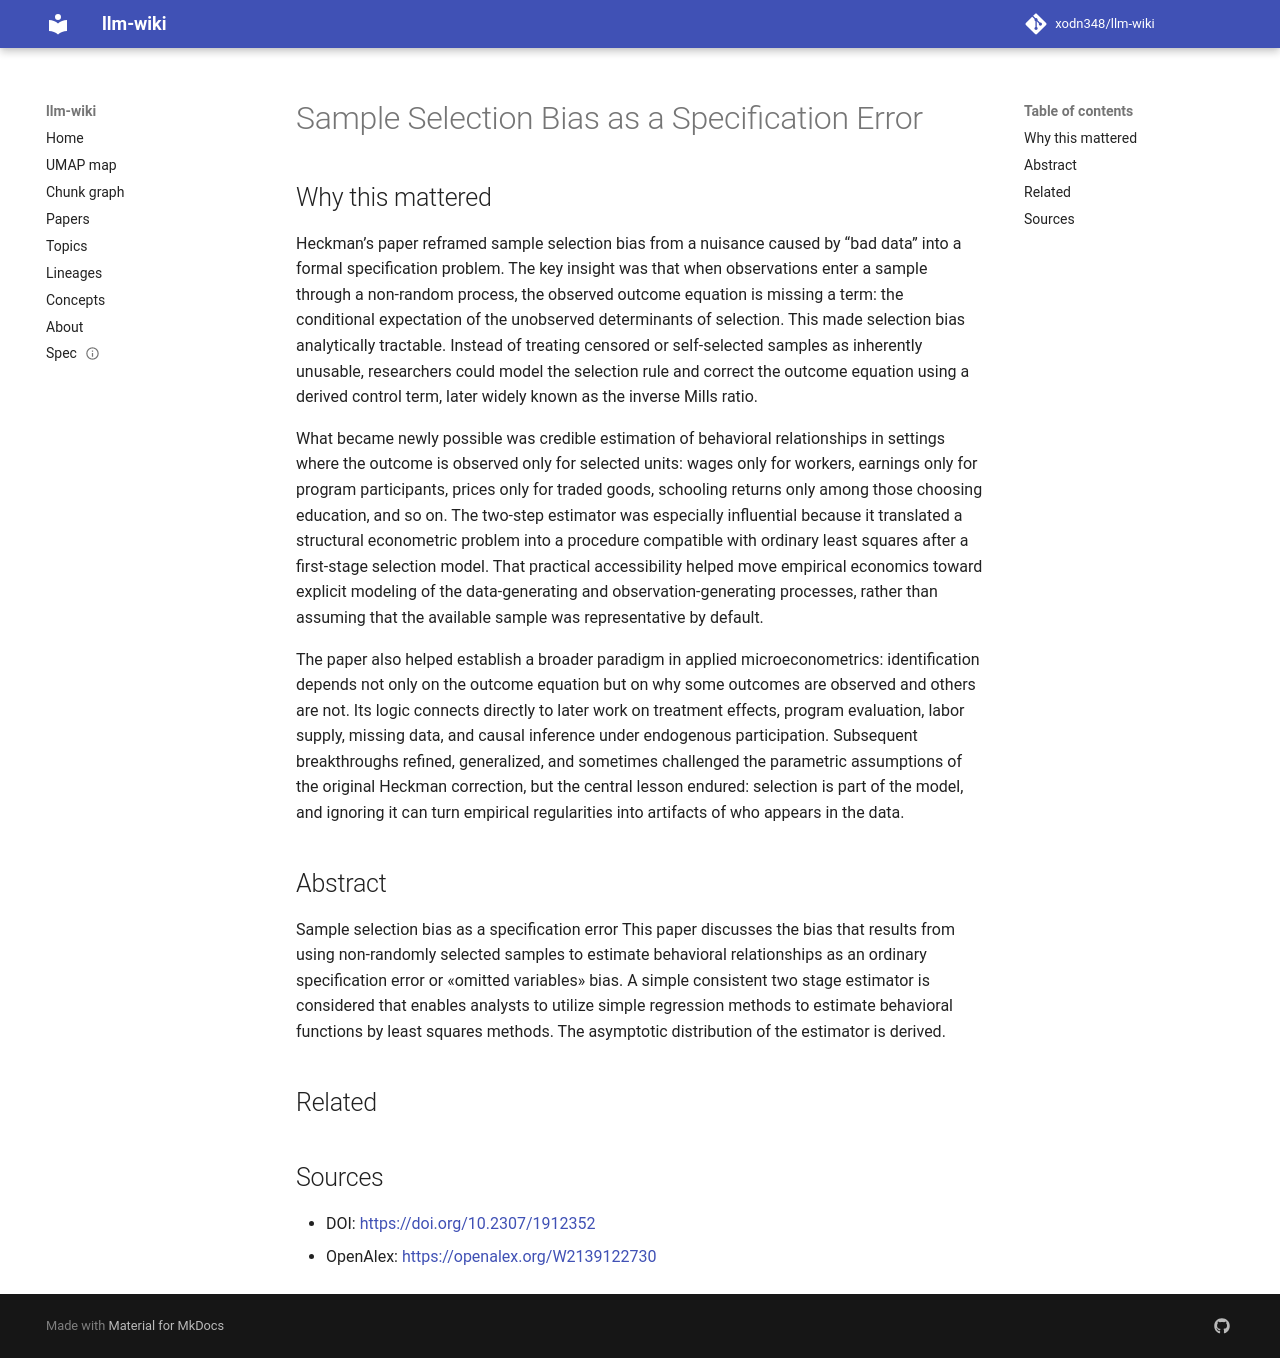

repository: xodn348/llm-wiki · page: paper/10_2307_1912352/index.html · generator: mkdocs

---
title: Sample Selection Bias as a Specification Error
doi: 10.2307/1912352
openalex_id: https://openalex.org/W2139122730
year: 1979
venue: Econometrica
authors: James J. Heckman
citations: 28783
fleming_tier: true
concepts:
- Selection (genetic algorithm)
- Selection bias
- Statistics
- Econometrics
- Sample (material)
- Computer science
- Economics
- Mathematics
- Artificial intelligence
- Chemistry
---

# Sample Selection Bias as a Specification Error

## Why this mattered

Heckman’s paper reframed sample selection bias from a nuisance caused by “bad data” into a formal specification problem. The key insight was that when observations enter a sample through a non-random process, the observed outcome equation is missing a term: the conditional expectation of the unobserved determinants of selection. This made selection bias analytically tractable. Instead of treating censored or self-selected samples as inherently unusable, researchers could model the selection rule and correct the outcome equation using a derived control term, later widely known as the inverse Mills ratio.

What became newly possible was credible estimation of behavioral relationships in settings where the outcome is observed only for selected units: wages only for workers, earnings only for program participants, prices only for traded goods, schooling returns only among those choosing education, and so on. The two-step estimator was especially influential because it translated a structural econometric problem into a procedure compatible with ordinary least squares after a first-stage selection model. That practical accessibility helped move empirical economics toward explicit modeling of the data-generating and observation-generating processes, rather than assuming that the available sample was representative by default.

The paper also helped establish a broader paradigm in applied microeconometrics: identification depends not only on the outcome equation but on why some outcomes are observed and others are not. Its logic connects directly to later work on treatment effects, program evaluation, labor supply, missing data, and causal inference under endogenous participation. Subsequent breakthroughs refined, generalized, and sometimes challenged the parametric assumptions of the original Heckman correction, but the central lesson endured: selection is part of the model, and ignoring it can turn empirical regularities into artifacts of who appears in the data.

## Abstract

Sample selection bias as a specification error This paper discusses the bias that results from using non-randomly selected samples to estimate behavioral relationships as an ordinary specification error or «omitted variables» bias. A simple consistent two stage estimator is considered that enables analysts to utilize simple regression methods to estimate behavioral functions by least squares methods. The asymptotic distribution of the estimator is derived.


## Related



## Sources

- DOI: [https://doi.org/10.2307/1912352](https://doi.org/10.2307/1912352)
- OpenAlex: [https://openalex.org/W2139122730](https://openalex.org/W2139122730)
